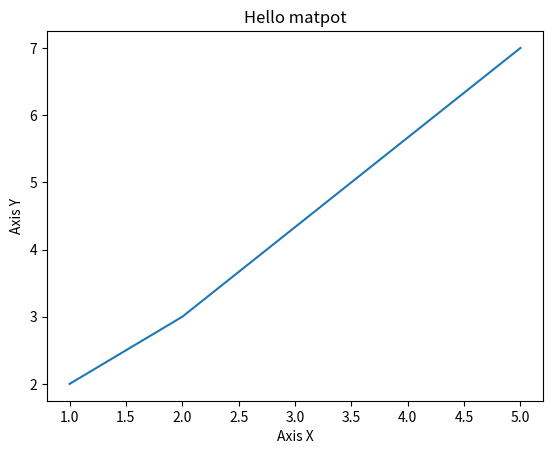

Write Python code to recreate this figure.
import matplotlib.pyplot as plt

x = [1, 2, 5]
y = [2, 3, 7]

plt.title("Hello matpot")

plt.xlabel("Axis X")
plt.ylabel("Axis Y")

plt.plot(x, y)
plt.show()
